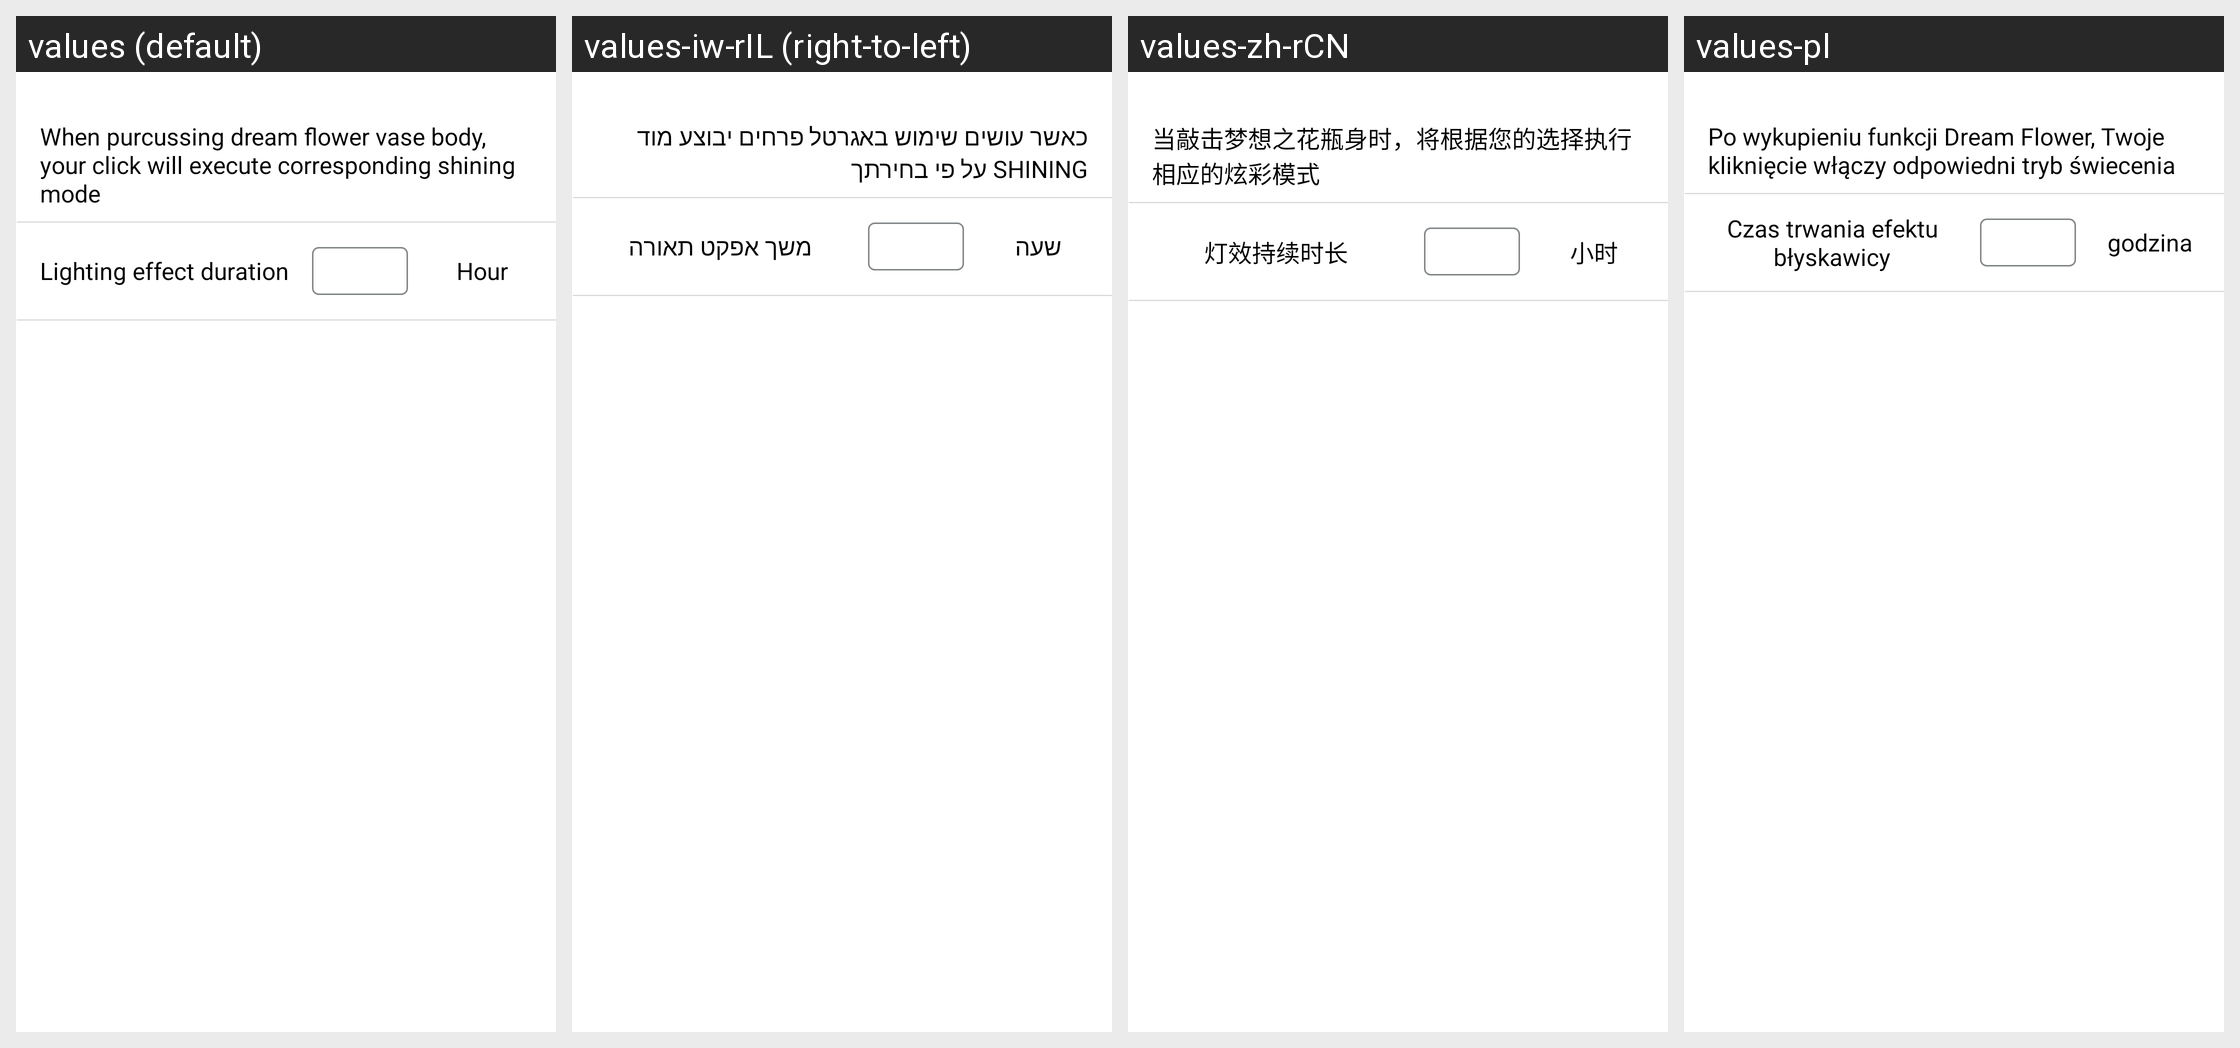

Strings drawn on this Android screen and how each of the app's shown locales translates them:
Android screen res/layout/background_light_effect.xml rendered under 4 locales, left to right: values (default), values-iw-rIL (right-to-left), values-zh-rCN, values-pl. Device: Nexus 5 (rendered at 1080×1920; each locale shown at half size, 540×960, under a caption strip naming it); theme WLTheme.
Other locales in the repository, not shown: values-cs, values-de, values-es, values-fa, values-hu, values-ko, values-pt, values-ro, values-ru, values-tr-rTR, values-vi, values-zh-rTW.
Strings drawn on this screen, with the default value and each locale's value (text and hints the layout hard-codes, and strings that could not be matched under every locale, appear in the picture but are not listed):

gateway_dream_flower_Tap_light_hint
  values: When purcussing dream flower vase body, your click will execute corresponding shining mode
  values-iw-rIL: כאשר עושים שימוש באגרטל פרחים יבוצע מוד SHINING על פי בחירתך
  values-zh-rCN: 当敲击梦想之花瓶身时，将根据您的选择执行相应的炫彩模式
  values-pl: Po wykupieniu funkcji Dream Flower, Twoje kliknięcie włączy odpowiedni tryb świecenia

gateway_dream_flower_light_duration
  values: Lighting effect duration
  values-iw-rIL: משך אפקט תאורה
  values-zh-rCN: 灯效持续时长
  values-pl: Czas trwania efektu błyskawicy

gateway_dream_flower_light_duration_hour
  values: Hour
  values-iw-rIL: שעה
  values-zh-rCN: 小时
  values-pl: godzina
